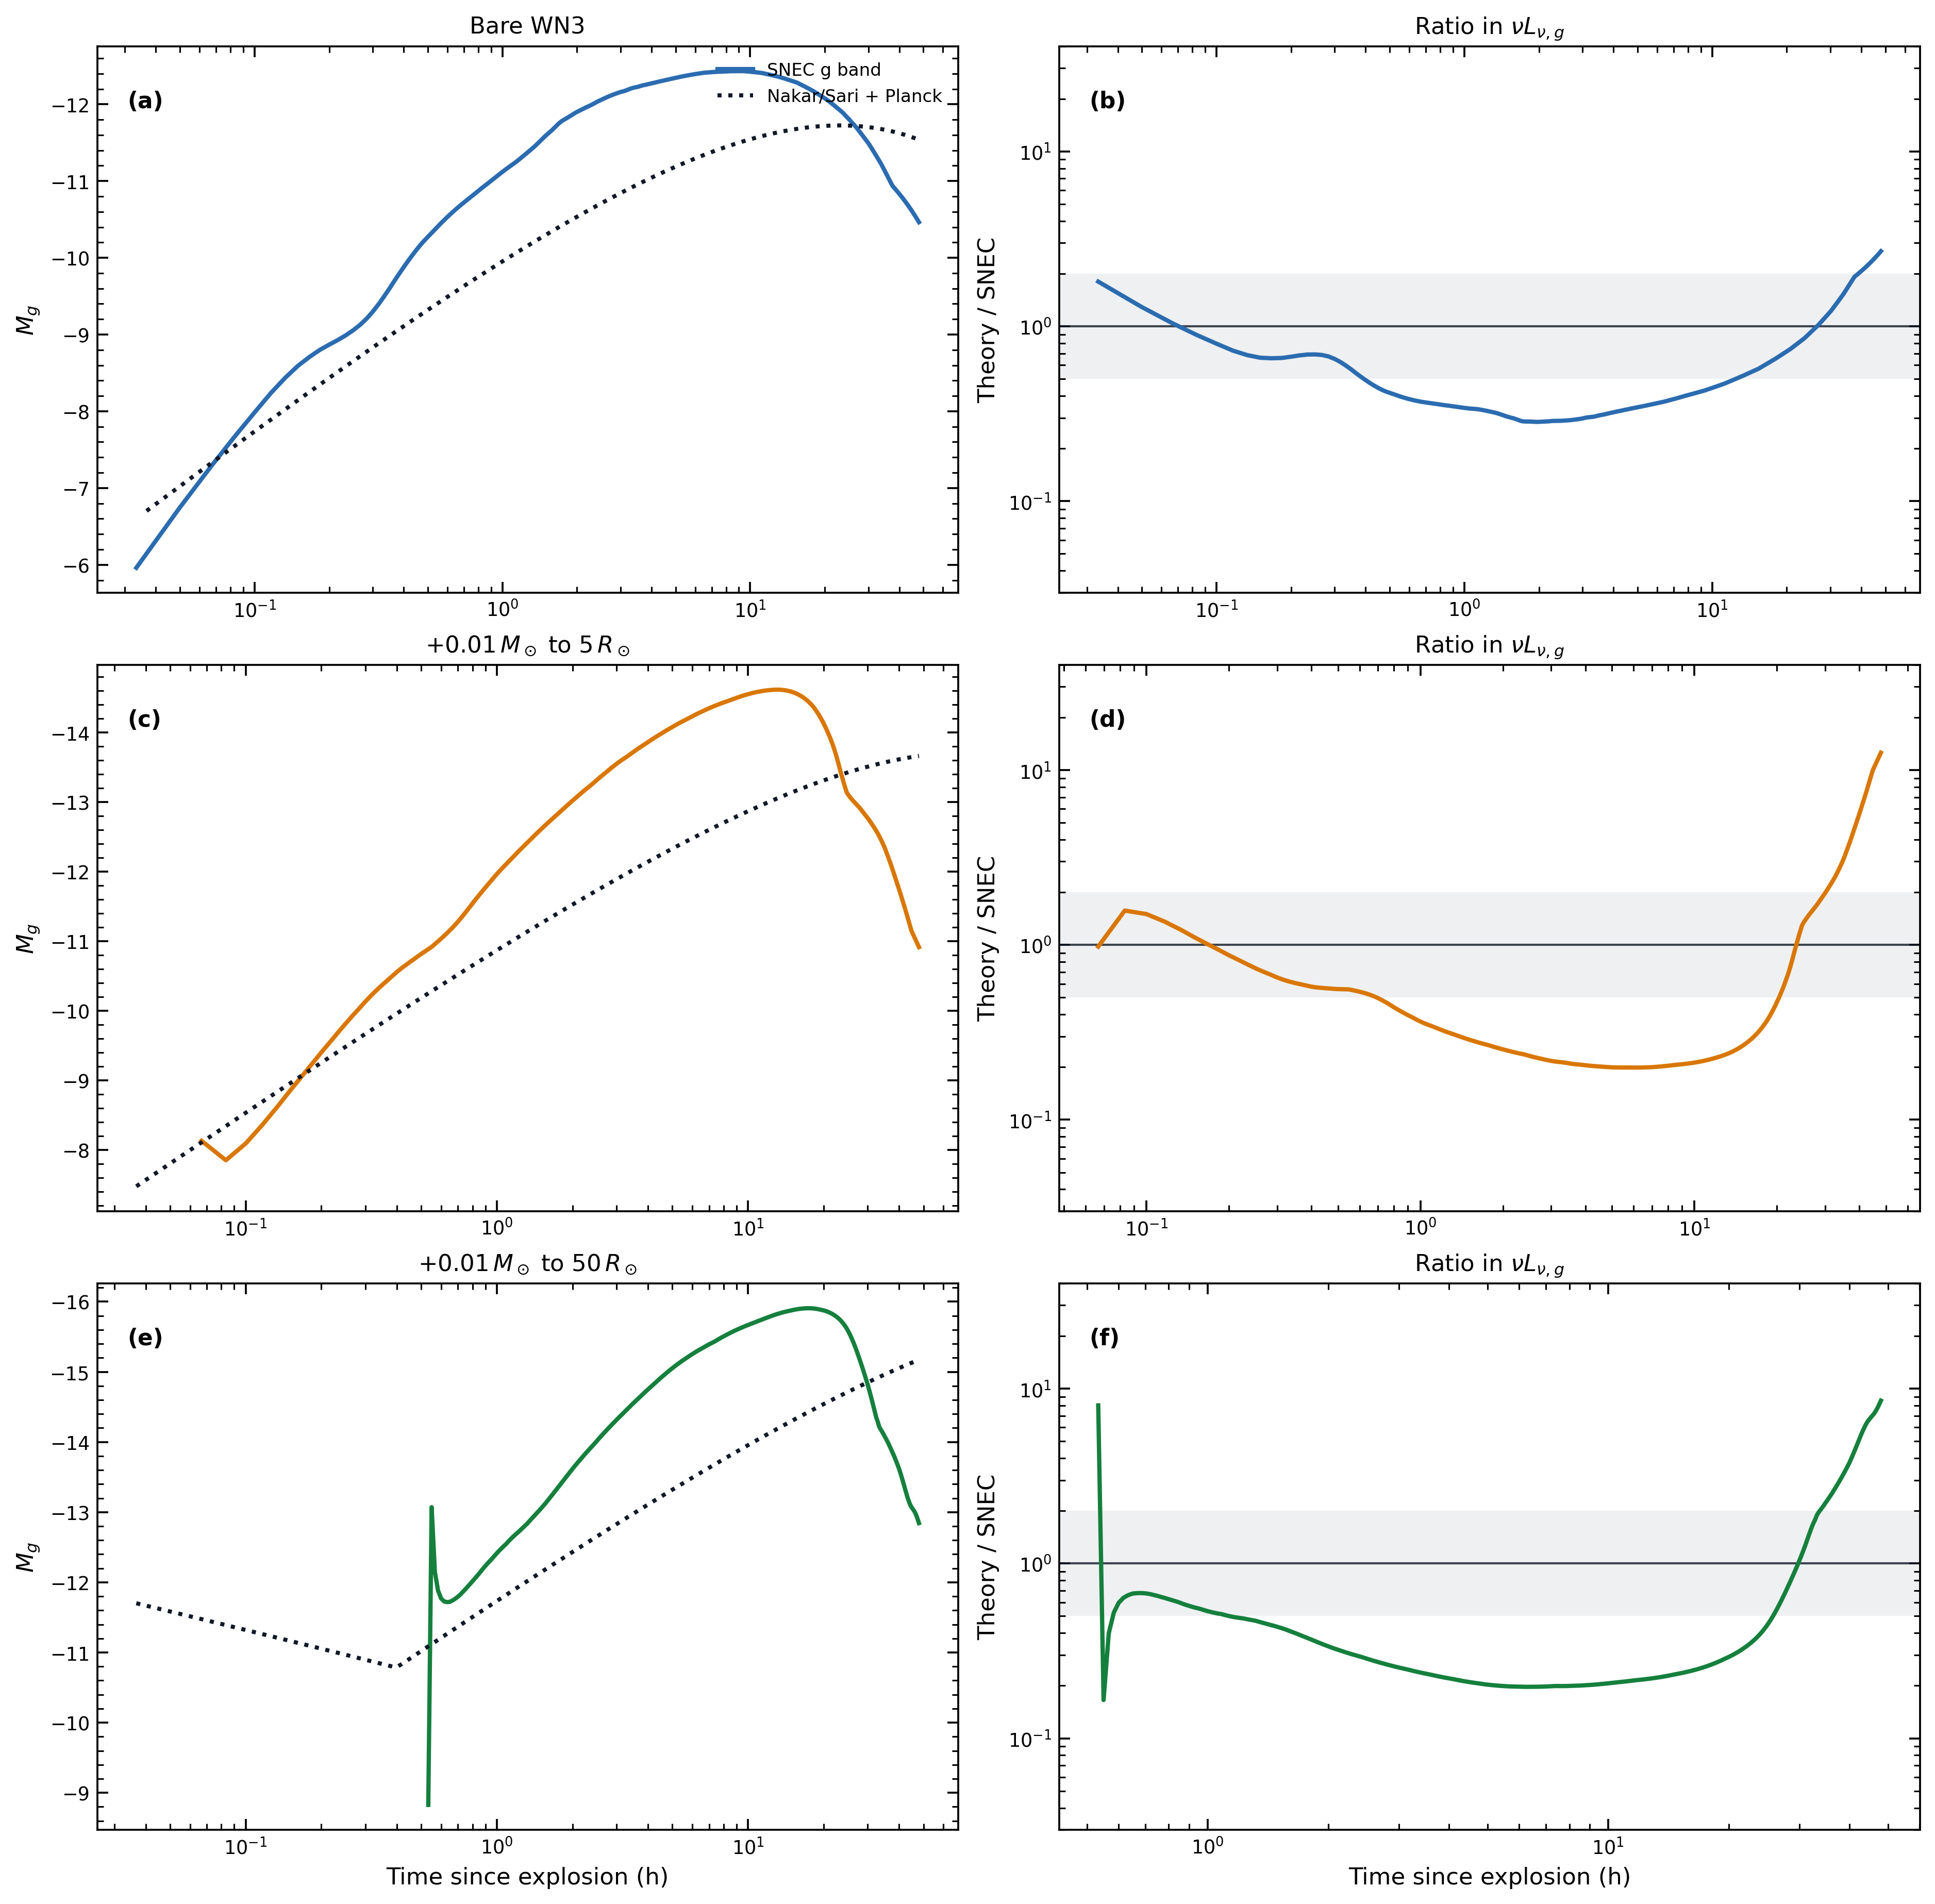

The data file committed next to this chart (first rows):
run_id, label, R_star_Rsun, M_ej_Msun, transition_time_s, time_h, M_g_snec, M_g_nakar_sari, nuLnu_g_snec_erg_s, nuLnu_g_nakar_sari_erg_s, ratio_nakar_sari_to_snec
wn3_sce_bare_e1_ni001, Bare WN3, 5.34062618e-01, 7.78029160e+00, 3.51091970e+00, 3.33437992e-02, -5.96108835e+00, -6.56394037e+00, 6.62277382e+37, 1.19371004e+38, 1.80243214e+00
wn3_sce_bare_e1_ni001, Bare WN3, 5.34062618e-01, 7.78029160e+00, 3.51091970e+00, 5.00195703e-02, -6.74813898e+00, -7.00338408e+00, 1.36728854e+38, 1.76154288e+38, 1.28834757e+00
wn3_sce_bare_e1_ni001, Bare WN3, 5.34062618e-01, 7.78029160e+00, 3.51091970e+00, 6.66998403e-02, -7.27980280e+00, -7.30983803e+00, 2.23113425e+38, 2.31732414e+38, 1.03863053e+00
wn3_sce_bare_e1_ni001, Bare WN3, 5.34062618e-01, 7.78029160e+00, 3.51091970e+00, 8.33542956e-02, -7.67439015e+00, -7.54423972e+00, 3.20893295e+38, 2.86190555e+38, 8.91855827e-01
wn3_sce_bare_e1_ni001, Bare WN3, 5.34062618e-01, 7.78029160e+00, 3.51091970e+00, 1.00031982e-01, -7.98444063e+00, -7.73415525e+00, 4.26953753e+38, 3.39815693e+38, 7.95907498e-01
wn3_sce_bare_e1_ni001, Bare WN3, 5.34062618e-01, 7.78029160e+00, 3.51091970e+00, 1.16702027e-01, -8.24136521e+00, -7.89334934e+00, 5.40941956e+38, 3.92600936e+38, 7.25772760e-01
wn3_sce_bare_e1_ni001, Bare WN3, 5.34062618e-01, 7.78029160e+00, 3.51091970e+00, 1.33364964e-01, -8.44010802e+00, -8.02649363e+00, 6.49602655e+38, 4.44457983e+38, 6.84199764e-01
wn3_sce_bare_e1_ni001, Bare WN3, 5.34062618e-01, 7.78029160e+00, 3.51091970e+00, 1.50058091e-01, -8.59496017e+00, -8.14475040e+00, 7.49184272e+38, 4.95748377e+38, 6.61717545e-01
wn3_sce_bare_e1_ni001, Bare WN3, 5.34062618e-01, 7.78029160e+00, 3.51091970e+00, 1.66734696e-01, -8.70856437e+00, -8.25054418e+00, 8.31821864e+38, 5.46368840e+38, 6.56833950e-01
wn3_sce_bare_e1_ni001, Bare WN3, 5.34062618e-01, 7.78029160e+00, 3.51091970e+00, 1.83403392e-01, -8.79946563e+00, -8.34611904e+00, 9.04463062e+38, 5.96382709e+38, 6.59377628e-01
wn3_sce_bare_e1_ni001, Bare WN3, 5.34062618e-01, 7.78029160e+00, 3.51091970e+00, 2.00054905e-01, -8.86773798e+00, -8.43311911e+00, 9.63162965e+38, 6.45794875e+38, 6.70493881e-01
wn3_sce_bare_e1_ni001, Bare WN3, 5.34062618e-01, 7.78029160e+00, 3.51091970e+00, 2.16668808e-01, -8.92780488e+00, -8.51278418e+00, 1.01795021e+39, 6.94575121e+38, 6.82327206e-01
wn3_sce_bare_e1_ni001, Bare WN3, 5.34062618e-01, 7.78029160e+00, 3.51091970e+00, 2.33438213e-01, -8.98929106e+00, -8.58577686e+00, 1.07726117e+39, 7.43192987e+38, 6.89891185e-01
wn3_sce_bare_e1_ni001, Bare WN3, 5.34062618e-01, 7.78029160e+00, 3.51091970e+00, 2.50107729e-01, -9.05573627e+00, -8.65336207e+00, 1.14524681e+39, 7.91052174e+38, 6.90726372e-01
wn3_sce_bare_e1_ni001, Bare WN3, 5.34062618e-01, 7.78029160e+00, 3.51091970e+00, 2.66805156e-01, -9.12672146e+00, -8.71668204e+00, 1.22262471e+39, 8.38542736e+38, 6.85854566e-01
wn3_sce_bare_e1_ni001, Bare WN3, 5.34062618e-01, 7.78029160e+00, 3.51091970e+00, 2.83475328e-01, -9.20740967e+00, -8.77600886e+00, 1.31694747e+39, 8.85523972e+38, 6.72406451e-01
wn3_sce_bare_e1_ni001, Bare WN3, 5.34062618e-01, 7.78029160e+00, 3.51091970e+00, 3.00094008e-01, -9.29836339e+00, -8.83170170e+00, 1.43202282e+39, 9.31946480e+38, 6.50790243e-01
wn3_sce_bare_e1_ni001, Bare WN3, 5.34062618e-01, 7.78029160e+00, 3.51091970e+00, 3.16761142e-01, -9.39568201e+00, -8.88444358e+00, 1.56630880e+39, 9.78102634e+38, 6.24463475e-01
wn3_sce_bare_e1_ni001, Bare WN3, 5.34062618e-01, 7.78029160e+00, 3.51091970e+00, 3.33355369e-01, -9.49644783e+00, -8.93357091e+00, 1.71863525e+39, 1.02357948e+39, 5.95576914e-01
wn3_sce_bare_e1_ni001, Bare WN3, 5.34062618e-01, 7.78029160e+00, 3.51091970e+00, 3.50005853e-01, -9.59709779e+00, -8.98045625e+00, 1.88557451e+39, 1.06884087e+39, 5.66851567e-01
wn3_sce_bare_e1_ni001, Bare WN3, 5.34062618e-01, 7.78029160e+00, 3.51091970e+00, 3.66810461e-01, -9.69848321e+00, -9.02553923e+00, 2.07013118e+39, 1.11415745e+39, 5.38206208e-01
wn3_sce_bare_e1_ni001, Bare WN3, 5.34062618e-01, 7.78029160e+00, 3.51091970e+00, 3.83339208e-01, -9.79131222e+00, -9.06786753e+00, 2.25491134e+39, 1.15838320e+39, 5.13715630e-01
wn3_sce_bare_e1_ni001, Bare WN3, 5.34062618e-01, 7.78029160e+00, 3.51091970e+00, 4.00150017e-01, -9.87894281e+00, -9.10902323e+00, 2.44445309e+39, 1.20301867e+39, 4.92142261e-01
wn3_sce_bare_e1_ni001, Bare WN3, 5.34062618e-01, 7.78029160e+00, 3.51091970e+00, 4.16751467e-01, -9.95948092e+00, -9.14795059e+00, 2.63267319e+39, 1.24676864e+39, 4.73575166e-01
wn3_sce_bare_e1_ni001, Bare WN3, 5.34062618e-01, 7.78029160e+00, 3.51091970e+00, 4.33366192e-01, -1.00335191e+01, -9.18496741e+00, 2.81846226e+39, 1.29015486e+39, 4.57751334e-01
wn3_sce_bare_e1_ni001, Bare WN3, 5.34062618e-01, 7.78029160e+00, 3.51091970e+00, 4.50120686e-01, -1.01026814e+01, -9.22086451e+00, 3.00384240e+39, 1.33359281e+39, 4.43962310e-01
wn3_sce_bare_e1_ni001, Bare WN3, 5.34062618e-01, 7.78029160e+00, 3.51091970e+00, 4.66797717e-01, -1.01654595e+01, -9.25525935e+00, 3.18264635e+39, 1.37652396e+39, 4.32509243e-01
wn3_sce_bare_e1_ni001, Bare WN3, 5.34062618e-01, 7.78029160e+00, 3.51091970e+00, 4.83372839e-01, -1.02211315e+01, -9.28821260e+00, 3.35009547e+39, 1.41889809e+39, 4.23539599e-01
wn3_sce_bare_e1_ni001, Bare WN3, 5.34062618e-01, 7.78029160e+00, 3.51091970e+00, 5.00014567e-01, -1.02706663e+01, -9.32013974e+00, 3.50647788e+39, 1.46115309e+39, 4.16701071e-01
wn3_sce_bare_e1_ni001, Bare WN3, 5.34062618e-01, 7.78029160e+00, 3.51091970e+00, 5.16790917e-01, -1.03181190e+01, -9.35121623e+00, 3.66312875e+39, 1.50346085e+39, 4.10430796e-01
wn3_sce_bare_e1_ni001, Bare WN3, 5.34062618e-01, 7.78029160e+00, 3.51091970e+00, 5.33367083e-01, -1.03656431e+01, -9.38067379e+00, 3.82702962e+39, 1.54492074e+39, 4.03686644e-01
wn3_sce_bare_e1_ni001, Bare WN3, 5.34062618e-01, 7.78029160e+00, 3.51091970e+00, 5.50074244e-01, -1.04110187e+01, -9.40942726e+00, 3.99035986e+39, 1.58643726e+39, 3.97567468e-01
wn3_sce_bare_e1_ni001, Bare WN3, 5.34062618e-01, 7.78029160e+00, 3.51091970e+00, 5.66796392e-01, -1.04536814e+01, -9.43731626e+00, 4.15027757e+39, 1.62772393e+39, 3.92196401e-01
wn3_sce_bare_e1_ni001, Bare WN3, 5.34062618e-01, 7.78029160e+00, 3.51091970e+00, 5.83399664e-01, -1.04935276e+01, -9.46417376e+00, 4.30542098e+39, 1.66845792e+39, 3.87524920e-01
wn3_sce_bare_e1_ni001, Bare WN3, 5.34062618e-01, 7.78029160e+00, 3.51091970e+00, 6.00093131e-01, -1.05315060e+01, -9.49038302e+00, 4.45868697e+39, 1.70915733e+39, 3.83331986e-01
wn3_sce_bare_e1_ni001, Bare WN3, 5.34062618e-01, 7.78029160e+00, 3.51091970e+00, 6.16714317e-01, -1.05674494e+01, -9.51573042e+00, 4.60876266e+39, 1.74943092e+39, 3.79587984e-01
wn3_sce_bare_e1_ni001, Bare WN3, 5.34062618e-01, 7.78029160e+00, 3.51091970e+00, 6.33346486e-01, -1.06014090e+01, -9.54021690e+00, 4.75519338e+39, 1.78942521e+39, 3.76309662e-01
wn3_sce_bare_e1_ni001, Bare WN3, 5.34062618e-01, 7.78029160e+00, 3.51091970e+00, 6.50093800e-01, -1.06338000e+01, -9.56421090e+00, 4.89919339e+39, 1.82945559e+39, 3.73419753e-01
wn3_sce_bare_e1_ni001, Bare WN3, 5.34062618e-01, 7.78029160e+00, 3.51091970e+00, 6.66765739e-01, -1.06643923e+01, -9.58746439e+00, 5.03919893e+39, 1.86906856e+39, 3.70905890e-01
wn3_sce_bare_e1_ni001, Bare WN3, 5.34062618e-01, 7.78029160e+00, 3.51091970e+00, 6.83353475e-01, -1.06931726e+01, -9.61000460e+00, 5.17456234e+39, 1.90825113e+39, 3.68775369e-01
wn3_sce_bare_e1_ni001, Bare WN3, 5.34062618e-01, 7.78029160e+00, 3.51091970e+00, 7.00040664e-01, -1.07208286e+01, -9.63210594e+00, 5.30806244e+39, 1.94744003e+39, 3.66883407e-01
wn3_sce_bare_e1_ni001, Bare WN3, 5.34062618e-01, 7.78029160e+00, 3.51091970e+00, 7.16715811e-01, -1.07472819e+01, -9.65364179e+00, 5.43897851e+39, 1.98637528e+39, 3.65211092e-01
wn3_sce_bare_e1_ni001, Bare WN3, 5.34062618e-01, 7.78029160e+00, 3.51091970e+00, 7.33385797e-01, -1.07728876e+01, -9.67452338e+00, 5.56877439e+39, 2.02502274e+39, 3.63638854e-01
wn3_sce_bare_e1_ni001, Bare WN3, 5.34062618e-01, 7.78029160e+00, 3.51091970e+00, 7.50061856e-01, -1.07978507e+01, -9.69492246e+00, 5.69829414e+39, 2.06346781e+39, 3.62120270e-01
wn3_sce_bare_e1_ni001, Bare WN3, 5.34062618e-01, 7.78029160e+00, 3.51091970e+00, 7.66701953e-01, -1.08219892e+01, -9.71480834e+00, 5.82639955e+39, 2.10161723e+39, 3.60705992e-01
wn3_sce_bare_e1_ni001, Bare WN3, 5.34062618e-01, 7.78029160e+00, 3.51091970e+00, 7.83387447e-01, -1.08472827e+01, -9.73429657e+00, 5.96372574e+39, 2.13966042e+39, 3.58779145e-01
wn3_sce_bare_e1_ni001, Bare WN3, 5.34062618e-01, 7.78029160e+00, 3.51091970e+00, 8.00067289e-01, -1.08717244e+01, -9.75334335e+00, 6.09950151e+39, 2.17748307e+39, 3.56993612e-01
wn3_sce_bare_e1_ni001, Bare WN3, 5.34062618e-01, 7.78029160e+00, 3.51091970e+00, 8.16671003e-01, -1.08951080e+01, -9.77188780e+00, 6.23229186e+39, 2.21492964e+39, 3.55395686e-01
wn3_sce_bare_e1_ni001, Bare WN3, 5.34062618e-01, 7.78029160e+00, 3.51091970e+00, 8.33401661e-01, -1.09177054e+01, -9.79007781e+00, 6.36336366e+39, 2.25241139e+39, 3.53965530e-01
wn3_sce_bare_e1_ni001, Bare WN3, 5.34062618e-01, 7.78029160e+00, 3.51091970e+00, 8.50009883e-01, -1.09392027e+01, -9.80775699e+00, 6.49061222e+39, 2.28942154e+39, 3.52728135e-01
wn3_sce_bare_e1_ni001, Bare WN3, 5.34062618e-01, 7.78029160e+00, 3.51091970e+00, 8.66725033e-01, -1.09599386e+01, -9.82518554e+00, 6.61576428e+39, 2.32647512e+39, 3.51656290e-01
wn3_sce_bare_e1_ni001, Bare WN3, 5.34062618e-01, 7.78029160e+00, 3.51091970e+00, 8.83360183e-01, -1.09811563e+01, -9.84217964e+00, 6.74632258e+39, 2.36315937e+39, 3.50288522e-01
wn3_sce_bare_e1_ni001, Bare WN3, 5.34062618e-01, 7.78029160e+00, 3.51091970e+00, 9.00052342e-01, -1.10022399e+01, -9.85889202e+00, 6.87860773e+39, 2.39977912e+39, 3.48875705e-01
wn3_sce_bare_e1_ni001, Bare WN3, 5.34062618e-01, 7.78029160e+00, 3.51091970e+00, 9.16679783e-01, -1.10226694e+01, -9.87521237e+00, 7.00926280e+39, 2.43606967e+39, 3.47550055e-01
wn3_sce_bare_e1_ni001, Bare WN3, 5.34062618e-01, 7.78029160e+00, 3.51091970e+00, 9.33366864e-01, -1.10427050e+01, -9.89120044e+00, 7.13980882e+39, 2.47226024e+39, 3.46264207e-01
wn3_sce_bare_e1_ni001, Bare WN3, 5.34062618e-01, 7.78029160e+00, 3.51091970e+00, 9.50035025e-01, -1.10623103e+01, -9.90687021e+00, 7.26990445e+39, 2.50822797e+39, 3.45015260e-01
wn3_sce_bare_e1_ni001, Bare WN3, 5.34062618e-01, 7.78029160e+00, 3.51091970e+00, 9.66730175e-01, -1.10814567e+01, -9.92227445e+00, 7.39924254e+39, 2.54407408e+39, 3.43828989e-01
wn3_sce_bare_e1_ni001, Bare WN3, 5.34062618e-01, 7.78029160e+00, 3.51091970e+00, 9.83379628e-01, -1.11000427e+01, -9.93735566e+00, 7.52699562e+39, 2.57964487e+39, 3.42719060e-01
wn3_sce_bare_e1_ni001, Bare WN3, 5.34062618e-01, 7.78029160e+00, 3.51091970e+00, 1.00000719e+00, -1.11182248e+01, -9.95214618e+00, 7.65410654e+39, 2.61499451e+39, 3.41645951e-01
wn3_sce_bare_e1_ni001, Bare WN3, 5.34062618e-01, 7.78029160e+00, 3.51091970e+00, 1.01670003e+00, -1.11360195e+01, -9.96672943e+00, 7.78058736e+39, 2.65030866e+39, 3.40630923e-01
... 8,542 more rows
